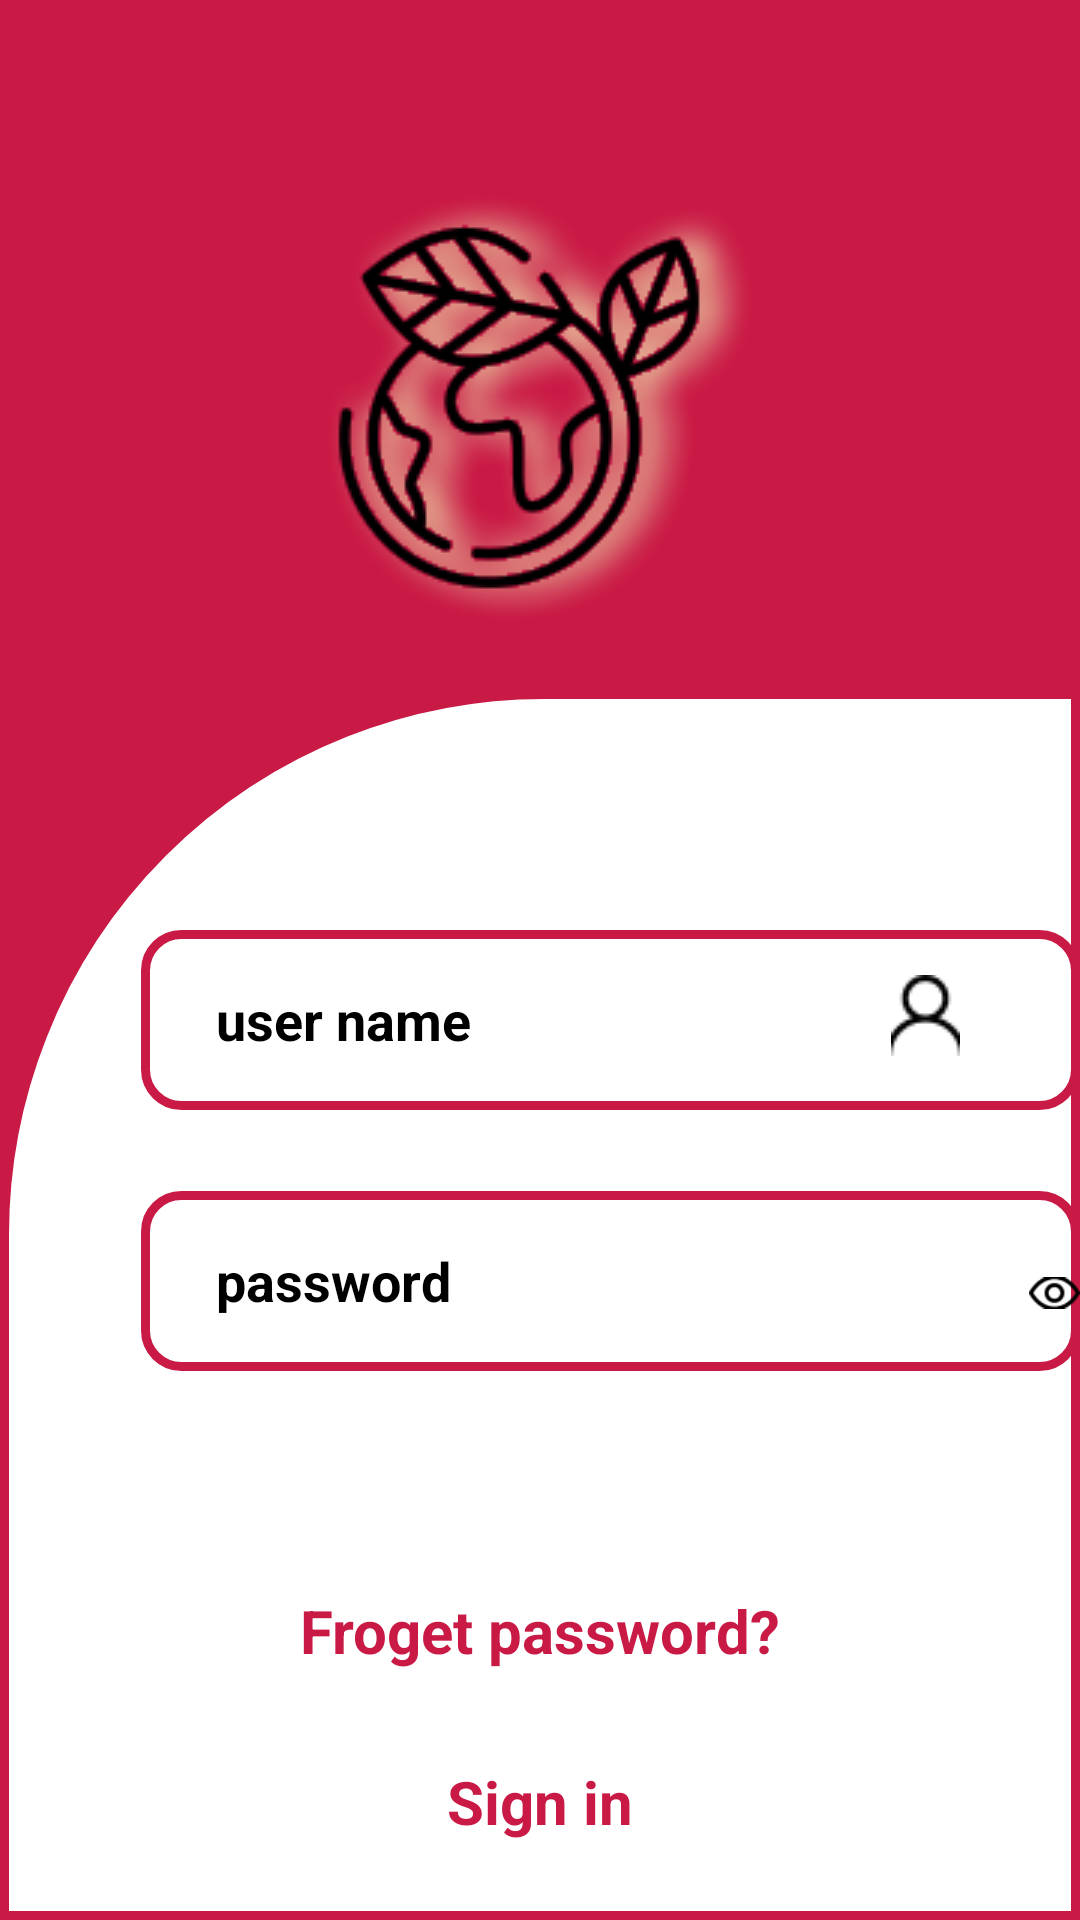

The Android layout XML behind this screen, and the referenced resources:
<!-- AndroidManifest.xml: application theme Theme.Myworking -->
<!-- res/layout/activity_loginpage.xml -->
<?xml version="1.0" encoding="utf-8"?>
<RelativeLayout xmlns:android="http://schemas.android.com/apk/res/android"
    xmlns:app="http://schemas.android.com/apk/res-auto"
    xmlns:tools="http://schemas.android.com/tools"
    android:layout_width="match_parent"
    android:layout_height="match_parent"
    tools:context=".loginpage"
    android:background="#C91945"

    >


     <ImageView
         android:layout_width="wrap_content"
         android:layout_height="wrap_content"
        android:src="@drawable/imgelogo"
        android:layout_centerHorizontal="true"
        android:layout_marginTop="60dp"/>

    <RelativeLayout
        android:layout_width="match_parent"
        android:layout_height="700dp"
        android:layout_marginTop="230dp"
        android:background="@drawable/layout1">

        <EditText
            android:id="@+id/userName"
            android:layout_width="350dp"
            android:layout_height="60dp"
            android:layout_marginStart="47dp"
            android:layout_marginTop="80dp"
            android:background="@drawable/edittext1"
            android:hint="user name"
            android:paddingLeft="25dp"
            android:textColorHint="@color/black"
            android:textStyle="bold" />

        <ImageView
            android:layout_width="wrap_content"
            android:layout_height="wrap_content"
            android:layout_alignParentEnd="true"
            android:layout_marginTop="95dp"
            android:layout_marginEnd="40dp"
            android:src="@drawable/user1" />

        <TextView
            android:layout_width="wrap_content"
            android:layout_height="wrap_content"
            android:layout_below="@id/userName"
            android:layout_marginLeft="201dp"
            android:text=""
            android:textColor="#C91945"

            android:textSize="18dp"
            android:textStyle="italic" />

        <EditText
            android:id="@+id/password"
            android:layout_width="350dp"
            android:layout_height="60dp"
            android:layout_below="@id/userName"
            android:layout_marginLeft="47dp"
            android:layout_marginTop="27dp"
            android:background="@drawable/edittext1"
            android:hint="password"
            android:inputType="textPassword"
            android:paddingLeft="25dp"
            android:textColorHint="@color/black"
            android:textStyle="bold" />

        <ImageView
            android:layout_width="wrap_content"
            android:layout_height="wrap_content"
            android:layout_marginLeft="343dp"
            android:layout_marginTop="190dp"
            android:src="@drawable/pass" />

        <TextView
            android:layout_width="wrap_content"
            android:layout_height="wrap_content"
            android:layout_marginStart="195dp"
            android:layout_marginTop="230dp"
            android:text=""
            android:textColor="#C91945"
            android:textSize="18dp"
            android:textStyle="italic" />


        <TextView
            android:id="@+id/frogetpass"
            android:layout_width="wrap_content"
            android:layout_height="wrap_content"
            android:layout_centerHorizontal="true"
            android:layout_marginTop="300dp"
            android:text="Froget password?"
            android:textColor="#C91945"
            android:textSize="20dp"
            android:textStyle="bold" />

        <TextView
            android:id="@+id/signIn"
            android:layout_width="wrap_content"
            android:layout_height="wrap_content"
            android:layout_below="@id/frogetpass"
            android:layout_centerHorizontal="true"
            android:layout_marginTop="30dp"
            android:text="Sign in"
            android:textColor="#C91945"
            android:textSize="20dp"
            android:textStyle="bold" />

        <TextView
            android:id="@+id/create"
            android:layout_width="wrap_content"
            android:layout_height="wrap_content"
            android:layout_below="@id/frogetpass"
            android:layout_centerHorizontal="true"
            android:layout_marginTop="85dp"
            android:text="create Acunt"
            android:textColor="#C91945"
            android:textSize="20dp"
            android:textStyle="bold" />
            <TextView
                android:layout_width="wrap_content"
                android:layout_height="wrap_content"/>


    </RelativeLayout>


</RelativeLayout>
<!-- resources referenced by this layout -->
<resources>
  <color name="black">#FF000000</color>
  <!-- drawable edittext1 (drawable) -->
  <?xml version="1.0" encoding="utf-8"?>
  <shape xmlns:android="http://schemas.android.com/apk/res/android" android:shape="rectangle">
  
      <solid android:color="@color/white"/>
      <stroke android:color="#C91945"  android:width="3dp"/>
      <corners android:radius="12dp"/>
  
  
  </shape>
  <!-- drawable imgelogo: png bitmap (drawable-v24, 34695 bytes) -->
  <!-- drawable layout1 (drawable) -->
  <?xml version="1.0" encoding="utf-8"?>
  <shape xmlns:android="http://schemas.android.com/apk/res/android"
      android:shape="rectangle">
      <solid android:color="@color/white"/>
      <stroke android:color="#C91945" android:width="3dp"/>
      <corners android:topLeftRadius="180dp"/>
  
  </shape>
  <!-- drawable pass: png bitmap (drawable-v24, 835 bytes) -->
  <!-- drawable user1: png bitmap (drawable-v24, 587 bytes) -->
  <style name="Theme.Myworking" parent="Theme.MaterialComponents.DayNight.NoActionBar">
          
          <item name="colorPrimary">@color/purple_500</item>
         <item name="colorPrimaryVariant">@color/purple_700</item>
          <item name="colorOnPrimary">@color/white</item>
          
          <item name="colorSecondary">@color/teal_200</item>
          <item name="colorSecondaryVariant">@color/teal_700</item>
          <item name="colorOnSecondary">@color/black</item>
          
          <item name="android:statusBarColor" tools:targetApi="l">?attr/colorPrimaryVariant</item>
          
      </style>
  <color name="white">#FFFFFFFF</color>
  <color name="purple_500">#FF6200EE</color>
  <color name="purple_700">#FF3700B3</color>
  <color name="teal_200">#FF03DAC5</color>
  <color name="teal_700">#FF018786</color>
</resources>
